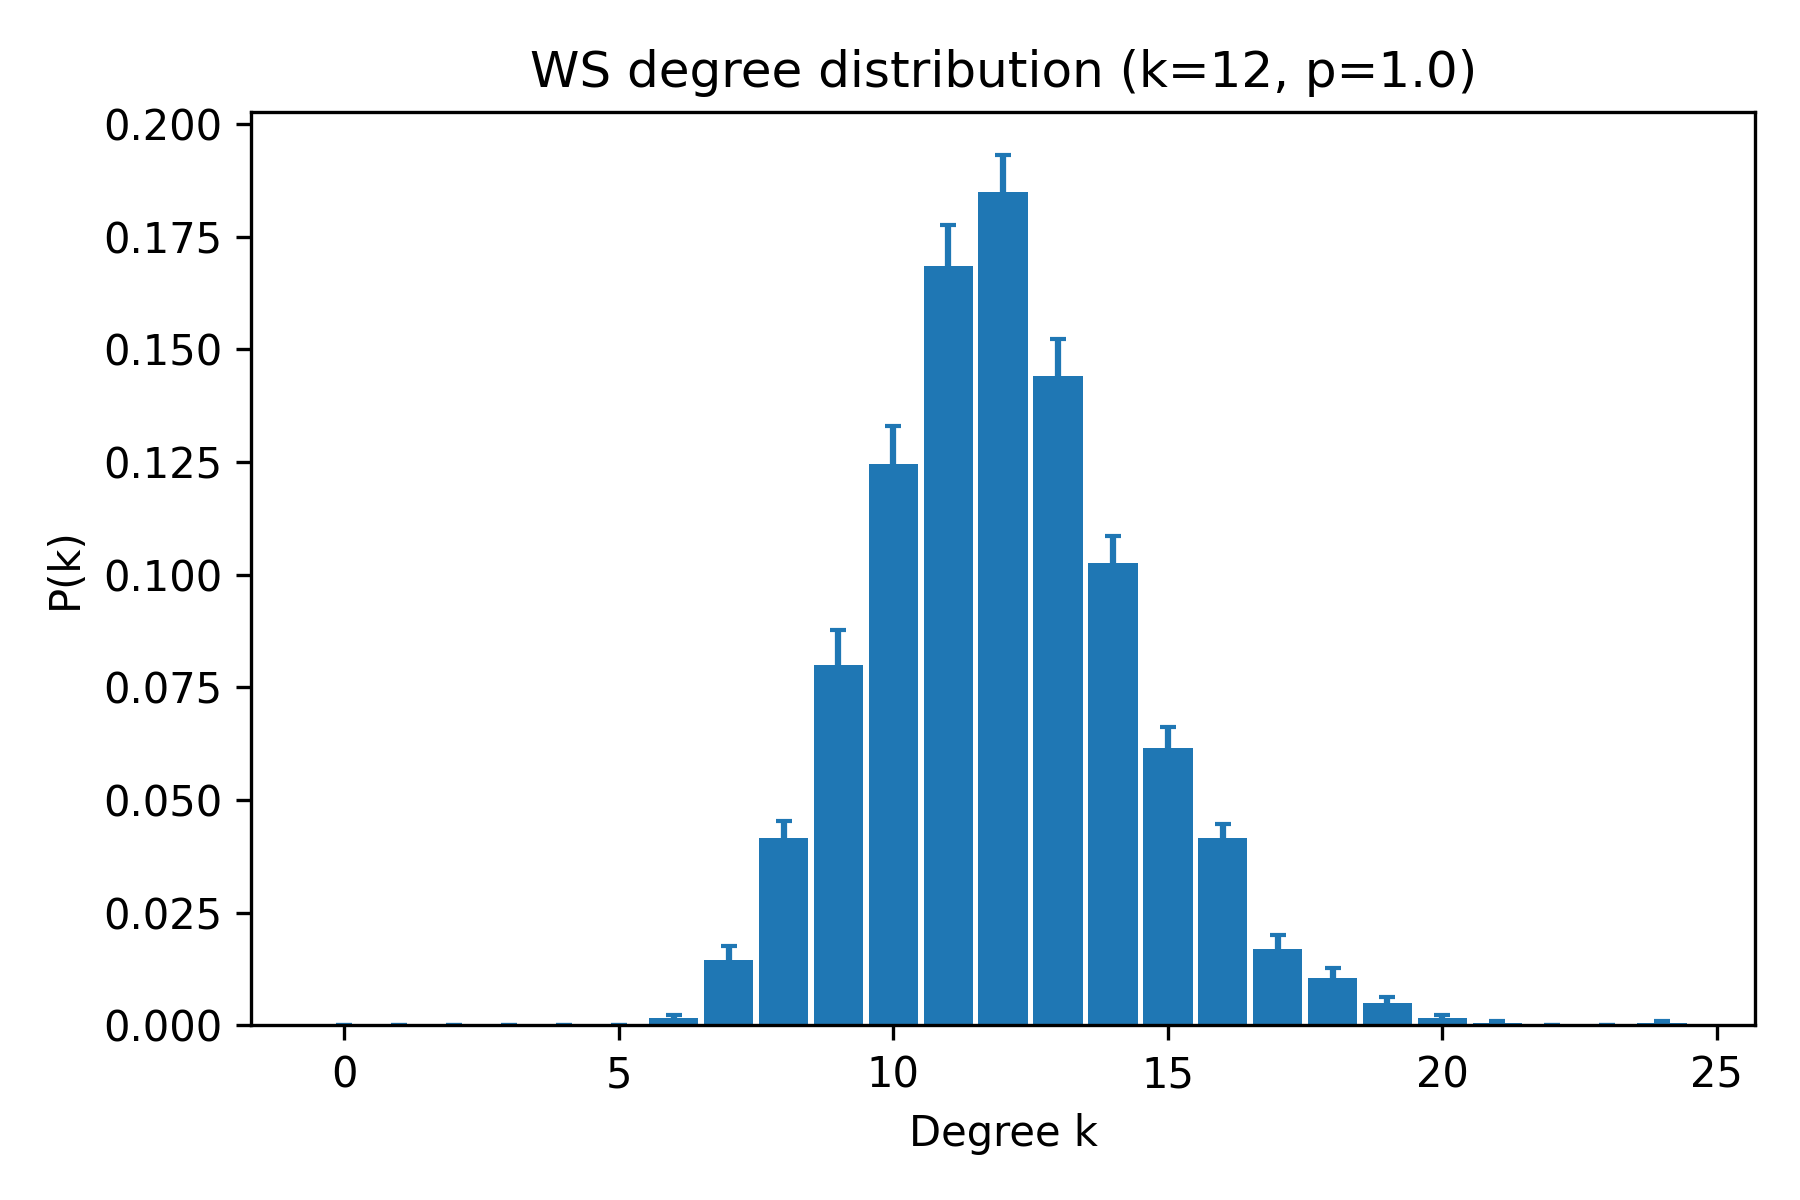

The file beside this chart, header and first rows:
k, pk_mean, pk_sem
0, 0.0, 0.0
1, 0.0, 0.0
2, 0.0, 0.0
3, 0.0, 0.0
4, 0.0, 0.0
5, 0.0, 0.0
6, 0.0015, 0.0008192
7, 0.0145, 0.003118
8, 0.0415, 0.003925
9, 0.08, 0.007814
10, 0.1245, 0.008475
11, 0.1685, 0.009213
12, 0.185, 0.008062
13, 0.144, 0.008348
14, 0.1025, 0.006064
15, 0.0615, 0.004661
16, 0.0415, 0.003101
17, 0.017, 0.003
18, 0.0105, 0.002112
19, 0.005, 0.001147
20, 0.0015, 0.0008192
21, 0.0005, 0.0005
22, 0.0, 0.0
23, 0.0, 0.0
24, 0.0005, 0.0005
